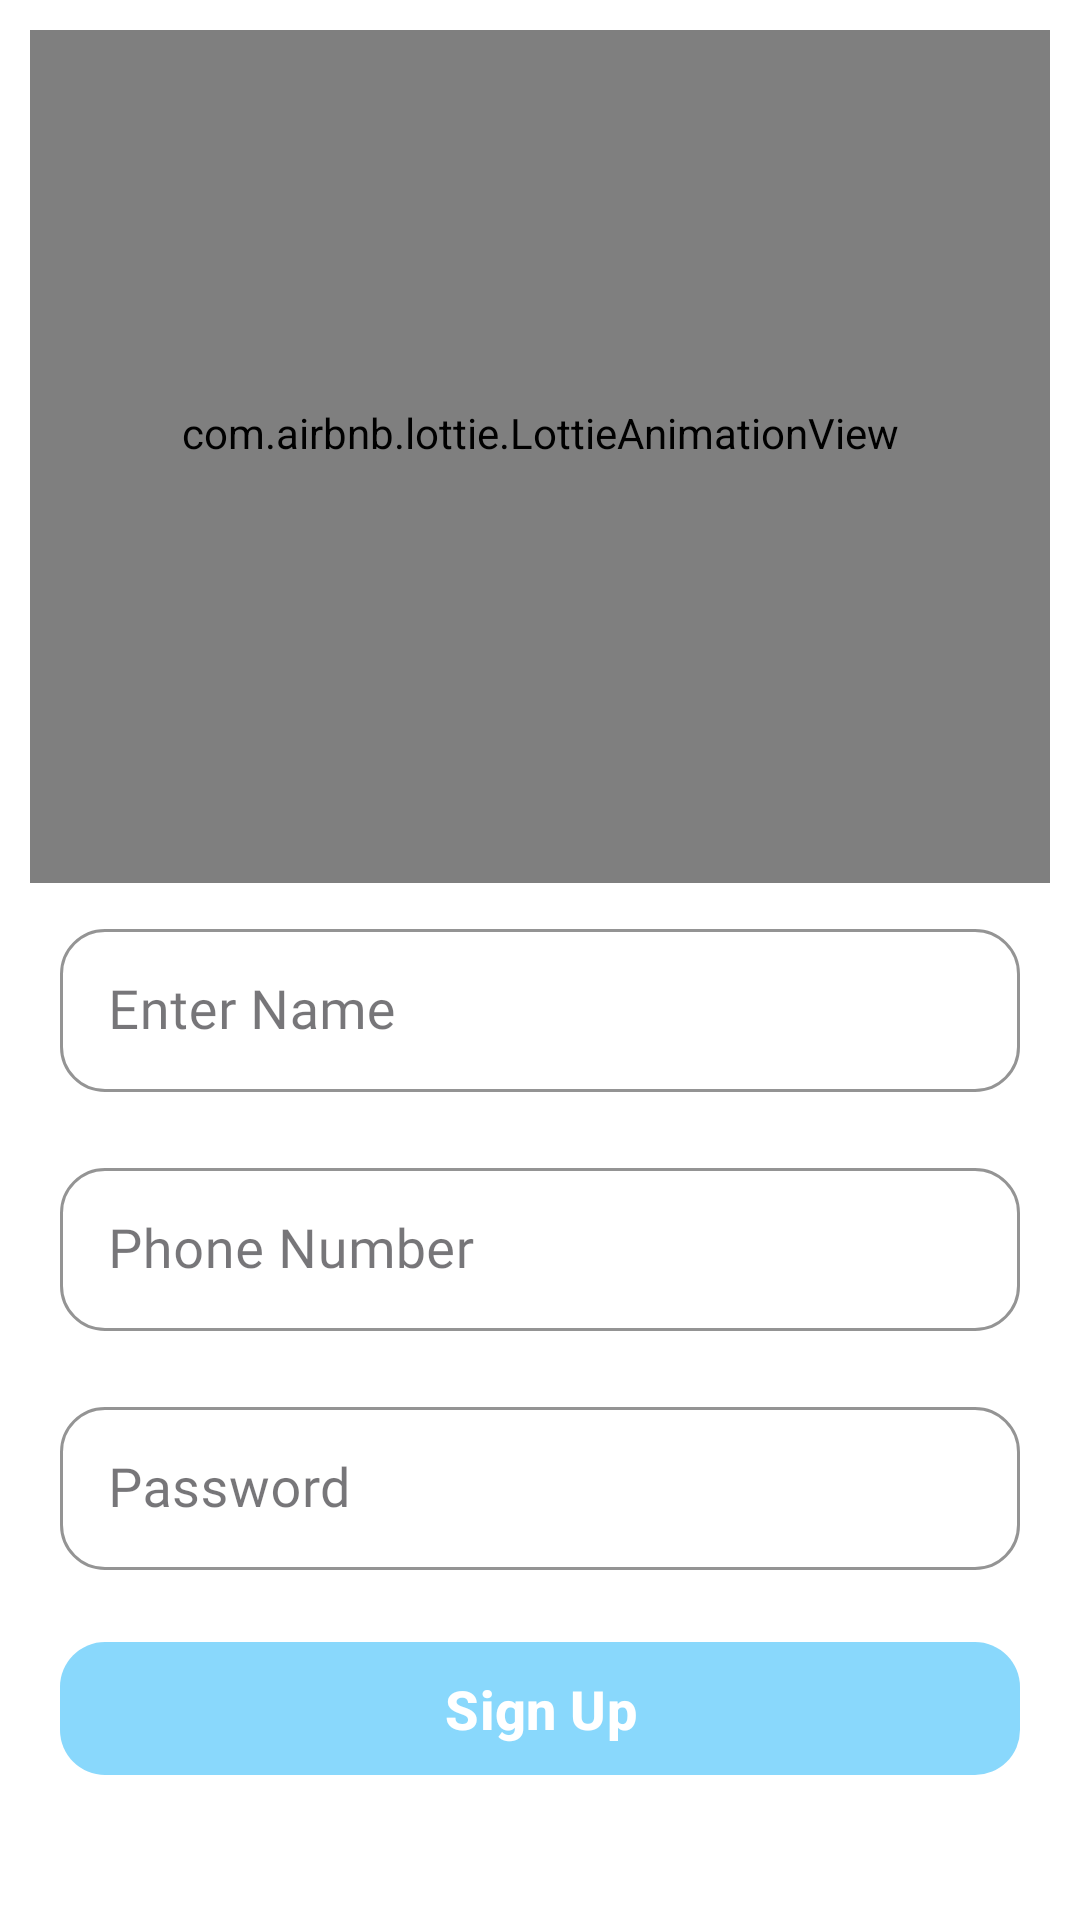

Reconstruct the res/layout file that produces this screen, plus the resources it refers to.
<!-- AndroidManifest.xml: application theme Theme.Study -->
<!-- res/layout/fragment_sign_up.xml -->
<?xml version="1.0" encoding="utf-8"?>
<LinearLayout xmlns:android="http://schemas.android.com/apk/res/android"
    xmlns:app="http://schemas.android.com/apk/res-auto"
    android:layout_width="match_parent"
    android:layout_height="match_parent"
    android:background="@android:color/white"
    android:orientation="vertical"
    android:layout_gravity="center_vertical"
    android:gravity="center"
    android:padding="@dimen/margin_10dp">


    <com.airbnb.lottie.LottieAnimationView
        android:id="@+id/logo"
        android:layout_width="match_parent"
        android:layout_height="300dp"
        app:lottie_autoPlay="true"
        app:lottie_rawRes="@raw/signup_lottie"/>

    <com.google.android.material.textfield.TextInputLayout
        android:id="@+id/nametextInput"
        style="@style/EditTextOutline"
        android:layout_width="match_parent"
        android:layout_height="wrap_content"
        android:layout_marginTop="@dimen/margin_30dp">

        <EditText
            android:id="@+id/nameEditText"
            style="@style/EditText_Style_Normal"
            android:layout_width="match_parent"
            android:layout_height="wrap_content"
            android:layout_marginTop="32dp"
            android:hint="@string/entername"
            android:inputType="textEmailAddress" />


    </com.google.android.material.textfield.TextInputLayout>


    <com.google.android.material.textfield.TextInputLayout
        android:id="@+id/phoneNumbertextInput"
        style="@style/EditTextOutline"
        android:layout_width="match_parent"
        android:layout_height="wrap_content"
        app:layout_constraintEnd_toEndOf="parent"
        app:layout_constraintStart_toStartOf="parent"
        app:layout_constraintTop_toBottomOf="@id/logo">

        <EditText
            android:id="@+id/phoneNumberEditText"
            style="@style/EditText_Style_Normal"
            android:layout_width="match_parent"
            android:layout_height="wrap_content"
            android:layout_marginTop="32dp"
            android:hint="@string/enteremail"
            android:inputType="textEmailAddress" />


    </com.google.android.material.textfield.TextInputLayout>

    <com.google.android.material.textfield.TextInputLayout
        android:id="@+id/passwordtextInput"
        style="@style/EditTextOutline"
        android:layout_width="match_parent"
        android:layout_height="wrap_content"
        app:layout_constraintEnd_toEndOf="parent"
        app:layout_constraintStart_toStartOf="parent"
        app:layout_constraintTop_toBottomOf="@id/phoneNumbertextInput">

        <EditText
            android:id="@+id/passwordEditText"
            style="@style/EditText_Style_Normal"
            android:layout_width="match_parent"
            android:layout_height="wrap_content"
            android:layout_marginTop="16dp"
            android:hint="Password"
            android:inputType="textPassword"
            app:layout_constraintEnd_toEndOf="parent"
            app:layout_constraintStart_toStartOf="parent" />


    </com.google.android.material.textfield.TextInputLayout>

    
    <com.google.android.material.button.MaterialButton
        android:id="@+id/loginButton"
        style="@style/StyleButton"
        android:layout_width="match_parent"
        android:layout_height="wrap_content"
        android:text="@string/signup"
        android:textColor="@color/white"
        app:layout_constraintEnd_toEndOf="parent"
        app:layout_constraintStart_toStartOf="parent"
        app:layout_constraintTop_toBottomOf="@id/passwordtextInput" />


    
    <TextView
        android:id="@+id/termsText"
        android:layout_width="wrap_content"
        android:layout_height="wrap_content"
        android:layout_gravity="center"
        android:layout_marginTop="24dp"
        android:autoLink="web"
        android:gravity="center"
        android:text="By signing up you accept the Terms of Service and Privacy Policy"
        android:textAlignment="center"
        android:textColor="@android:color/darker_gray"
        android:textSize="12sp"
        app:layout_constraintEnd_toEndOf="parent"
        app:layout_constraintStart_toStartOf="parent" />

    
    <TextView
        android:id="@+id/loginLink"
        android:layout_width="wrap_content"
        android:layout_height="wrap_content"
        android:layout_gravity="center"
        android:layout_marginTop="16dp"
        android:gravity="center"
        android:text="Already have an account? Log in"
        android:textColor="@color/colorPrimary"
        android:textSize="14sp"
        app:layout_constraintEnd_toEndOf="parent"
        app:layout_constraintStart_toStartOf="parent"
        app:layout_constraintTop_toBottomOf="@id/termsText" />

</LinearLayout>
<!-- resources referenced by this layout -->
<resources>
  <color name="colorPrimary">#89D8FC</color>
  <color name="white">#FFFFFFFF</color>
  <dimen name="margin_10dp">10dp</dimen>
  <dimen name="margin_30dp">30dp</dimen>
  <string name="enteremail">Phone Number</string>
  <string name="entername">Enter Name</string>
  <string name="signup">Sign Up</string>
  <style name="EditTextOutline" parent="Widget.MaterialComponents.TextInputLayout.OutlinedBox">
          <item name="shapeAppearanceOverlay">@style/TextInputLayout_Rounded</item>
          <item name="boxStrokeWidth">@dimen/border_1dp</item>
          <item name="boxStrokeColor">@color/stroke_color</item>
          <item name="boxStrokeErrorColor">?colorError</item>
          <item name="boxStrokeWidthFocused">@dimen/border_2dp</item>
          <item name="hintTextColor">@color/hint_Color_EditText</item>
          <item name="android:layout_margin">@dimen/margin_10dp</item>
          <item name="android:elevation">@dimen/margin_5dp</item>
      </style>
  <style name="EditText_Style_Normal" parent="TextAppearance.AppCompat">
          <item name="android:padding">@dimen/margin_15dp</item>
          <item name="cornerRadius">@dimen/button_corner_8dp</item>
          <item name="android:textColor">@color/heading_color</item>
          <item name="android:fontFamily">@font/montserrat_regular</item>
          <item name="android:textSize">@dimen/heading_text_size</item>
          <item name="android:lines">1</item>
      </style>
  <style name="StyleButton">
          
          
          <item name="cornerRadius">@dimen/button_corner_8dp</item>
          <item name="android:textStyle">bold</item>
          <item name="android:textColor">?colorOnPrimary</item>
          <item name="android:padding">@dimen/margin_10dp</item>
          <item name="backgroundTint">@color/colorPrimary</item>
          <item name="android:layout_margin">@dimen/margin_10dp</item>
          <item name="android:textSize">@dimen/switch_text_size</item>
      </style>
  <style name="Theme.Study" parent="Theme.Material3.DayNight">
          
          <item name="colorPrimary">@color/purple_500</item>
          <item name="colorPrimaryVariant">@color/purple_700</item>
          <item name="colorOnPrimary">@color/white</item>
          
          <item name="colorSecondary">@color/teal_200</item>
          <item name="colorSecondaryVariant">@color/teal_700</item>
          <item name="colorOnSecondary">@color/black</item>
  
          
          <item name="android:statusBarColor">?android:attr/windowBackground</item>
          <item name="android:windowLightStatusBar">false</item>
  
      </style>
  <style name="TextInputLayout_Rounded" parent="">
          <item name="cornerFamily">rounded</item>
          <item name="cornerSize">@dimen/button_corner_8dp</item>
      </style>
  <dimen name="border_1dp">1dp</dimen>
  <dimen name="border_2dp">2dp</dimen>
  <color name="hint_Color_EditText">@color/hint_text_color</color>
  <dimen name="margin_5dp">5dp</dimen>
  <dimen name="margin_15dp">15dp</dimen>
  <dimen name="button_corner_8dp">15dp</dimen>
  <color name="heading_color">#454545</color>
  <dimen name="heading_text_size">18dp</dimen>
  <dimen name="switch_text_size">18dp</dimen>
  <color name="purple_500">#FF6200EE</color>
  <color name="purple_700">#FF3700B3</color>
  <color name="teal_200">#FF03DAC5</color>
  <color name="teal_700">#FF018786</color>
  <color name="black">#FF000000</color>
  <color name="hint_text_color">#484848</color>
</resources>
